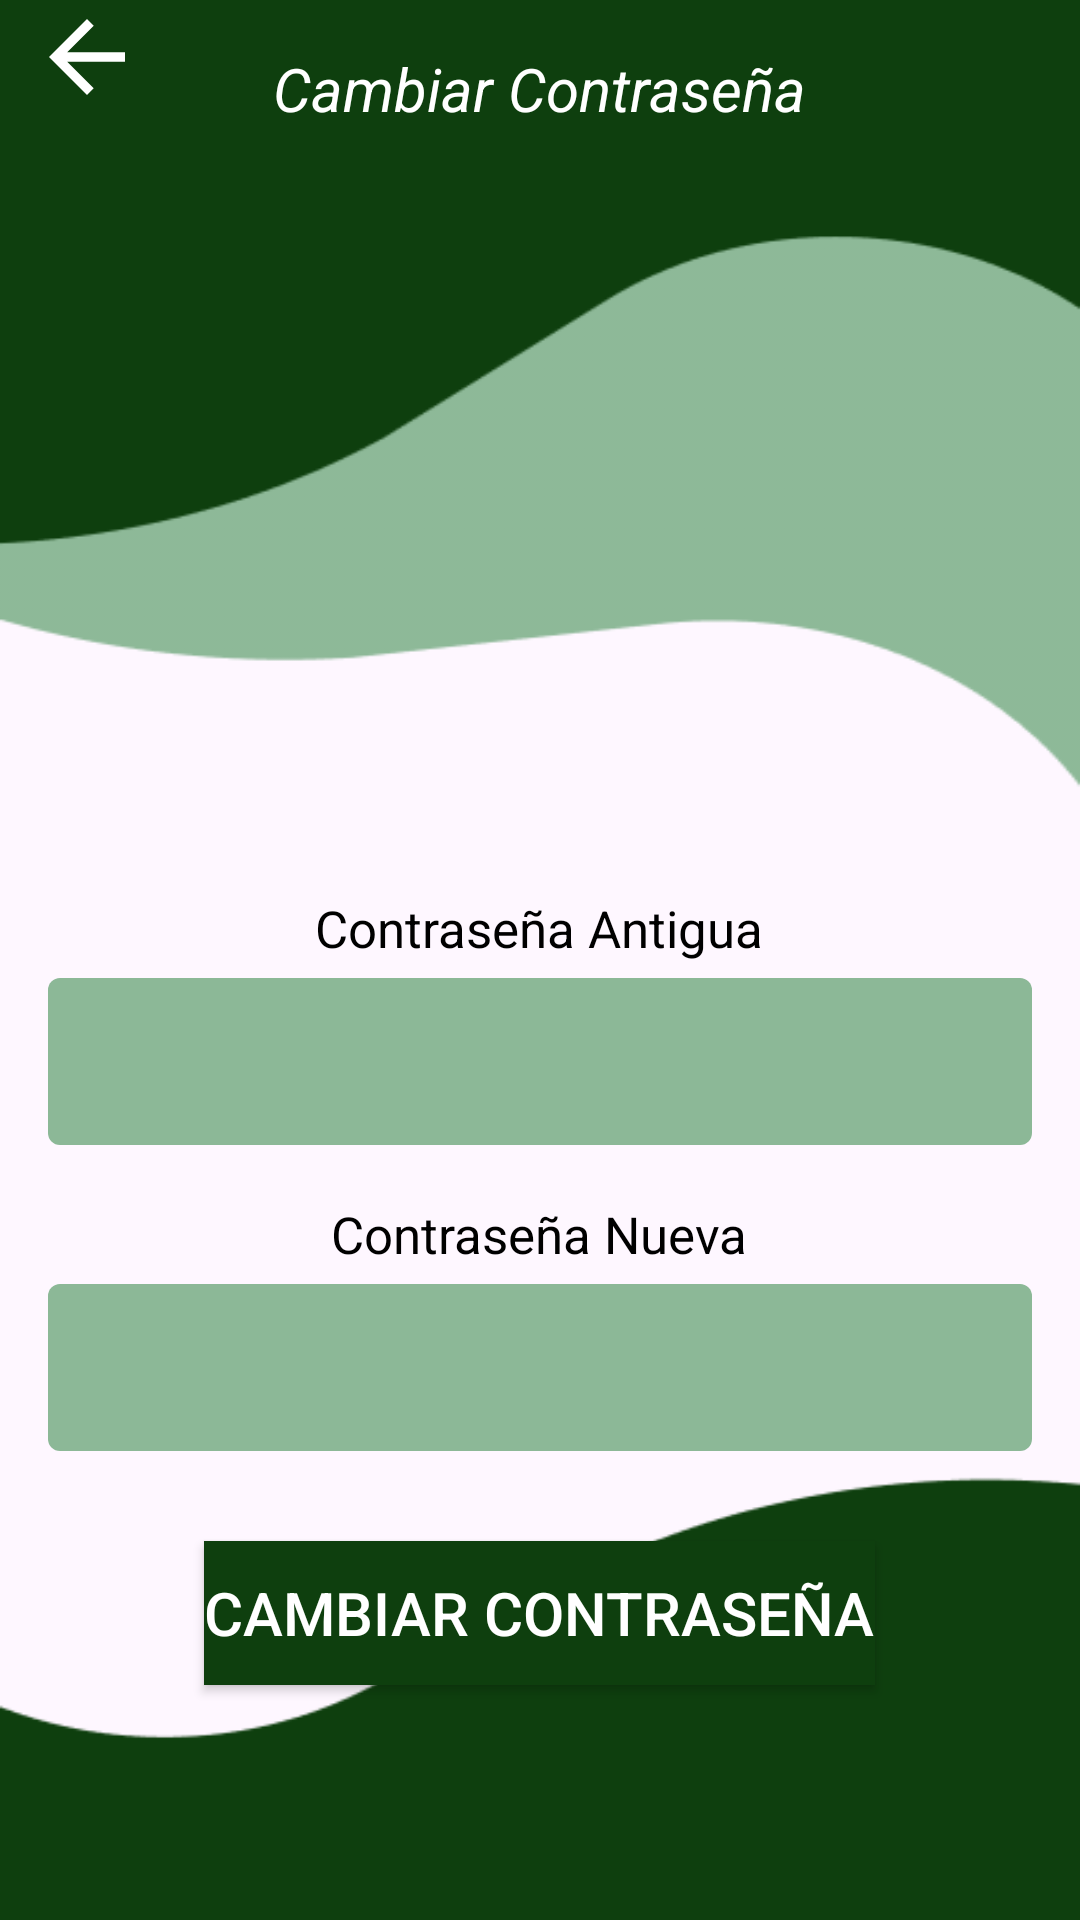

Write the Android layout XML for this screen, with the resource values it uses.
<!-- AndroidManifest.xml: application theme Theme.Finanzify -->
<!-- res/layout/activity_cambiar_contra.xml -->
<?xml version="1.0" encoding="utf-8"?>
<LinearLayout xmlns:android="http://schemas.android.com/apk/res/android"
    xmlns:app="http://schemas.android.com/apk/res-auto"
    xmlns:tools="http://schemas.android.com/tools"
    android:layout_width="match_parent"
    android:layout_height="match_parent"
    android:orientation="vertical"
    android:background="@drawable/background"
    tools:context=".Ajustes.CambiarContraActivity">

    <RelativeLayout
        android:layout_width="match_parent"
        android:layout_height="wrap_content">

        <ImageButton
            android:id="@+id/buttonVolver"
            android:layout_width="38dp"
            android:layout_height="38dp"
            android:layout_marginLeft="10dp"
            android:background="@color/verde_oscuro"
            android:scaleType="fitCenter"
            android:src="@drawable/baseline_arrow_back_24"
            app:tint="@android:color/white"
            tools:ignore="SpeakableTextPresentCheck,TouchTargetSizeCheck" />

        <TextView
            android:id="@+id/textViewSettings"
            android:layout_width="wrap_content"
            android:layout_height="wrap_content"
            android:layout_centerHorizontal="true"
            android:layout_marginTop="16dp"
            android:text="Cambiar Contraseña"
            android:textColor="@color/white"
            android:textSize="20sp"
            android:textStyle="italic"
            tools:ignore="TextSizeCheck" />

        <TextView
            android:id="@+id/textViewEditCC"
            android:layout_width="wrap_content"
            android:layout_height="wrap_content"
            android:layout_below="@id/textViewSettings"
            android:layout_centerHorizontal="true"
            android:gravity="left"
            android:layout_marginTop="255dp"
            android:text="Contraseña Antigua"
            android:textColor="@color/black"
            android:textSize="17sp"
            tools:ignore="TextSizeCheck" />

        <com.google.android.material.textfield.TextInputLayout
            android:layout_width="match_parent"
            android:layout_height="wrap_content"
            android:layout_below="@id/textViewEditCC"
            android:hint=""
            app:boxBackgroundColor="@color/verde_oscuro"
            app:boxStrokeColor="@color/verde_oscuro"
            app:boxStrokeWidth="0dp"
            app:endIconMode="none">

            <com.google.android.material.textfield.TextInputEditText
                android:id="@+id/contra_vieja"
                android:layout_width="match_parent"
                android:layout_height="wrap_content"
                android:layout_marginStart="16dp"
                android:layout_marginTop="8dp"
                android:layout_marginEnd="16dp"
                android:minHeight="48dp"
                android:textColor="@android:color/black"
                android:backgroundTint="@color/verde_claro"
                android:textColorHint="@android:color/black"
                tools:ignore="SpeakableTextPresentCheck" />

        </com.google.android.material.textfield.TextInputLayout>

        <TextView
            android:id="@+id/textViewEditCN"
            android:layout_width="wrap_content"
            android:layout_height="wrap_content"
            android:layout_centerHorizontal="true"
            android:gravity="left"
            android:layout_marginTop="400dp"
            android:text="Contraseña Nueva"
            android:textColor="@color/black"
            android:textSize="17sp"
            tools:ignore="TextSizeCheck" />

        <com.google.android.material.textfield.TextInputLayout
            android:layout_width="match_parent"
            android:layout_height="wrap_content"
            android:layout_below="@id/textViewEditCN"
            android:hint=""
            app:boxBackgroundColor="@color/verde_oscuro"
            app:boxStrokeColor="@color/verde_oscuro"
            app:boxStrokeWidth="0dp"
            app:endIconMode="none">

            <com.google.android.material.textfield.TextInputEditText
                android:id="@+id/contra_nueva"
                android:layout_width="match_parent"
                android:layout_height="wrap_content"
                android:layout_marginStart="16dp"
                android:layout_marginTop="8dp"
                android:layout_marginEnd="16dp"
                android:minHeight="48dp"
                android:textColor="@android:color/black"
                android:backgroundTint="@color/verde_claro"
                android:textColorHint="@android:color/black"
                tools:ignore="SpeakableTextPresentCheck" />

        </com.google.android.material.textfield.TextInputLayout>

    </RelativeLayout>

    <Button
        android:id="@+id/buttonCC"
        android:layout_width="wrap_content"
        android:layout_height="wrap_content"
        android:layout_marginTop="30dp"
        android:layout_gravity="center"
        android:background="@drawable/rectangular_button_background"
        android:text="Cambiar contraseña"
        android:textSize="20dp" />


</LinearLayout>
<!-- resources referenced by this layout -->
<resources>
  <color name="black">#FF000000</color>
  <color name="verde_claro">#FF8CB897</color>
  <color name="verde_oscuro">#0E3F0E</color>
  <color name="white">#FFFFFFFF</color>
  <!-- drawable background: png bitmap (drawable, 6729 bytes) -->
  <!-- drawable baseline_arrow_back_24 (drawable) -->
  <vector android:autoMirrored="true" android:height="24dp"
      android:tint="@color/white"
      android:viewportHeight="24"
      android:viewportWidth="24"
      android:width="24dp"
      xmlns:android="http://schemas.android.com/apk/res/android">
      <path
          android:fillColor="@android:color/white"
          android:pathData="M20,11H7.83l5.59,-5.59L12,4l-8,8 8,8 1.41,-1.41L7.83,13H20v-2z"/>
  </vector>
  <!-- drawable rectangular_button_background (drawable) -->
  <shape xmlns:android="http://schemas.android.com/apk/res/android"
      android:shape="rectangle">
      <solid android:color="@color/verde_oscuro" />
      <corners android:radius="0dp" /> 
  </shape>
  <style name="Theme.Finanzify" parent="Base.Theme.Finanzify">
          
          <item name="android:buttonStyle">@style/MyButtonStyle</item>
      </style>
  <style name="Base.Theme.Finanzify" parent="Theme.Material3.DayNight.NoActionBar">
          
          <item name="colorPrimary">@color/verde_oscuro</item>
      </style>
  <style name="MyButtonStyle" parent="Widget.AppCompat.Button">
          
          <item name="android:background">@color/verde_oscuro</item>
          
          <item name="android:textColor">@color/white</item>
      </style>
</resources>
